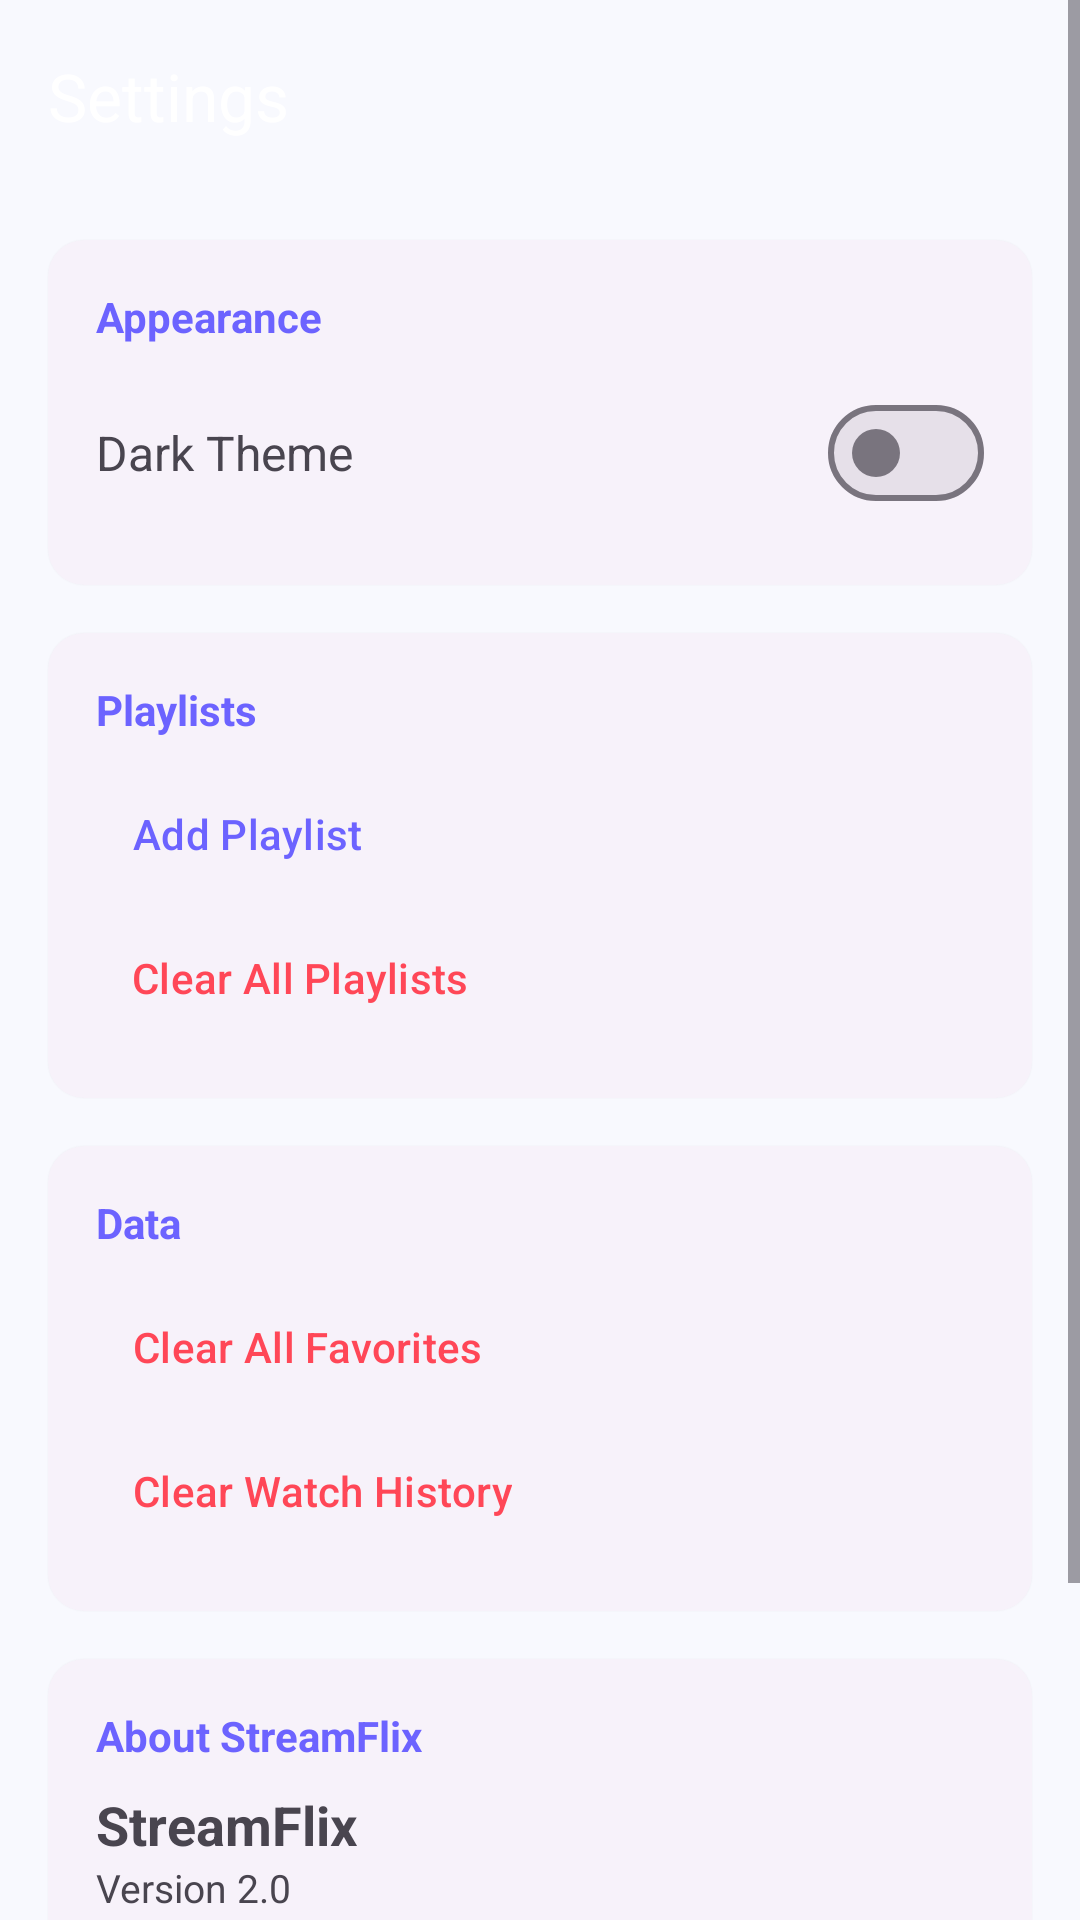

Write the Android layout XML for this screen, with the resource values it uses.
<!-- AndroidManifest.xml: application theme Theme.LiveStreamPlayer -->
<!-- res/layout/fragment_settings.xml -->
<?xml version="1.0" encoding="utf-8"?>
<ScrollView
    xmlns:android="http://schemas.android.com/apk/res/android"
    xmlns:app="http://schemas.android.com/apk/res-auto"
    android:layout_width="match_parent"
    android:layout_height="match_parent">

    <LinearLayout
        android:layout_width="match_parent"
        android:layout_height="wrap_content"
        android:orientation="vertical">

        <com.google.android.material.appbar.MaterialToolbar
            android:id="@+id/toolbar"
            android:layout_width="match_parent"
            android:layout_height="?attr/actionBarSize"
            android:background="@drawable/gradient_background"
            app:title="@string/nav_settings"
            app:titleTextColor="@android:color/white" />

        <com.google.android.material.card.MaterialCardView
            android:layout_width="match_parent"
            android:layout_height="wrap_content"
            android:layout_margin="@dimen/spacing_md"
            app:cardCornerRadius="@dimen/corner_radius">

            <LinearLayout
                android:layout_width="match_parent"
                android:layout_height="wrap_content"
                android:orientation="vertical"
                android:padding="@dimen/spacing_md">

                <TextView
                    android:layout_width="wrap_content"
                    android:layout_height="wrap_content"
                    android:text="Appearance"
                    android:textSize="14sp"
                    android:textStyle="bold"
                    android:textColor="?attr/colorPrimary"
                    android:layout_marginBottom="@dimen/spacing_sm" />

                <LinearLayout
                    android:layout_width="match_parent"
                    android:layout_height="56dp"
                    android:gravity="center_vertical"
                    android:orientation="horizontal">

                    <TextView
                        android:layout_width="0dp"
                        android:layout_height="wrap_content"
                        android:layout_weight="1"
                        android:text="@string/theme_dark"
                        android:textSize="16sp" />

                    <com.google.android.material.materialswitch.MaterialSwitch
                        android:id="@+id/switchDarkMode"
                        android:layout_width="wrap_content"
                        android:layout_height="wrap_content" />
                </LinearLayout>
            </LinearLayout>
        </com.google.android.material.card.MaterialCardView>

        <com.google.android.material.card.MaterialCardView
            android:layout_width="match_parent"
            android:layout_height="wrap_content"
            android:layout_marginHorizontal="@dimen/spacing_md"
            android:layout_marginBottom="@dimen/spacing_md"
            app:cardCornerRadius="@dimen/corner_radius">

            <LinearLayout
                android:layout_width="match_parent"
                android:layout_height="wrap_content"
                android:orientation="vertical"
                android:padding="@dimen/spacing_md">

                <TextView
                    android:layout_width="wrap_content"
                    android:layout_height="wrap_content"
                    android:text="Playlists"
                    android:textSize="14sp"
                    android:textStyle="bold"
                    android:textColor="?attr/colorPrimary"
                    android:layout_marginBottom="@dimen/spacing_sm" />

                <com.google.android.material.button.MaterialButton
                    android:id="@+id/btnAddPlaylist"
                    style="@style/Widget.Material3.Button.TextButton"
                    android:layout_width="wrap_content"
                    android:layout_height="wrap_content"
                    android:text="@string/add_playlist"
                    app:icon="@drawable/ic_add" />

                <com.google.android.material.button.MaterialButton
                    android:id="@+id/btnClearPlaylists"
                    style="@style/Widget.Material3.Button.TextButton"
                    android:layout_width="wrap_content"
                    android:layout_height="wrap_content"
                    android:text="@string/clear_playlists"
                    android:textColor="@color/error" />
            </LinearLayout>
        </com.google.android.material.card.MaterialCardView>

        <com.google.android.material.card.MaterialCardView
            android:layout_width="match_parent"
            android:layout_height="wrap_content"
            android:layout_marginHorizontal="@dimen/spacing_md"
            android:layout_marginBottom="@dimen/spacing_md"
            app:cardCornerRadius="@dimen/corner_radius">

            <LinearLayout
                android:layout_width="match_parent"
                android:layout_height="wrap_content"
                android:orientation="vertical"
                android:padding="@dimen/spacing_md">

                <TextView
                    android:layout_width="wrap_content"
                    android:layout_height="wrap_content"
                    android:text="Data"
                    android:textSize="14sp"
                    android:textStyle="bold"
                    android:textColor="?attr/colorPrimary"
                    android:layout_marginBottom="@dimen/spacing_sm" />

                <com.google.android.material.button.MaterialButton
                    android:id="@+id/btnClearFavorites"
                    style="@style/Widget.Material3.Button.TextButton"
                    android:layout_width="wrap_content"
                    android:layout_height="wrap_content"
                    android:text="@string/clear_favorites"
                    android:textColor="@color/error" />

                <com.google.android.material.button.MaterialButton
                    android:id="@+id/btnClearHistory"
                    style="@style/Widget.Material3.Button.TextButton"
                    android:layout_width="wrap_content"
                    android:layout_height="wrap_content"
                    android:text="@string/clear_history"
                    android:textColor="@color/error" />
            </LinearLayout>
        </com.google.android.material.card.MaterialCardView>

        <com.google.android.material.card.MaterialCardView
            android:layout_width="match_parent"
            android:layout_height="wrap_content"
            android:layout_marginHorizontal="@dimen/spacing_md"
            android:layout_marginBottom="@dimen/spacing_md"
            app:cardCornerRadius="@dimen/corner_radius">

            <LinearLayout
                android:layout_width="match_parent"
                android:layout_height="wrap_content"
                android:orientation="vertical"
                android:padding="@dimen/spacing_md">

                <TextView
                    android:layout_width="wrap_content"
                    android:layout_height="wrap_content"
                    android:text="@string/about"
                    android:textSize="14sp"
                    android:textStyle="bold"
                    android:textColor="?attr/colorPrimary"
                    android:layout_marginBottom="@dimen/spacing_sm" />

                <TextView
                    android:layout_width="wrap_content"
                    android:layout_height="wrap_content"
                    android:text="@string/app_name"
                    android:textSize="18sp"
                    android:textStyle="bold" />

                <TextView
                    android:id="@+id/versionText"
                    android:layout_width="wrap_content"
                    android:layout_height="wrap_content"
                    android:text="@string/version"
                    android:textSize="13sp"
                    android:textColor="?android:attr/textColorSecondary" />

                <TextView
                    android:id="@+id/aboutText"
                    android:layout_width="wrap_content"
                    android:layout_height="wrap_content"
                    android:layout_marginTop="@dimen/spacing_sm"
                    android:text="@string/app_description"
                    android:textSize="13sp"
                    android:lineSpacingMultiplier="1.3"
                    android:textColor="?android:attr/textColorSecondary" />
            </LinearLayout>
        </com.google.android.material.card.MaterialCardView>
    </LinearLayout>
</ScrollView>
<!-- resources referenced by this layout -->
<resources>
  <color name="error">#FFFF4757</color>
  <dimen name="corner_radius">12dp</dimen>
  <dimen name="spacing_md">16dp</dimen>
  <dimen name="spacing_sm">8dp</dimen>
  <string name="about">About StreamFlix</string>
  <string name="add_playlist">Add Playlist</string>
  <string name="app_description">StreamFlix is a free, open-source IPTV player that lets you watch thousands of free-to-air TV channels from around the world. News, Sports, Entertainment, Movies, Music and more — all completely free.</string>
  <string name="app_name">StreamFlix</string>
  <string name="clear_favorites">Clear All Favorites</string>
  <string name="clear_history">Clear Watch History</string>
  <string name="clear_playlists">Clear All Playlists</string>
  <string name="nav_settings">Settings</string>
  <string name="theme_dark">Dark Theme</string>
  <string name="version">Version 2.0</string>
  <style name="Theme.LiveStreamPlayer" parent="Theme.Material3.Light.NoActionBar">
          <item name="colorPrimary">@color/primary</item>
          <item name="colorPrimaryDark">@color/primary_dark</item>
          <item name="colorSecondary">@color/secondary</item>
          <item name="colorOnPrimary">@color/on_primary</item>
          <item name="android:statusBarColor">@android:color/transparent</item>
          <item name="android:navigationBarColor">@color/surface_light</item>
          <item name="android:windowBackground">@color/background_light</item>
          <item name="android:windowLightStatusBar">true</item>
          <item name="android:windowDrawsSystemBarBackgrounds">true</item>
          <item name="bottomNavigationStyle">@style/Widget.App.BottomNavigation</item>
          <item name="chipStyle">@style/Widget.App.Chip</item>
          <item name="materialCardViewStyle">@style/Widget.App.Card</item>
          <item name="floatingActionButtonStyle">@style/Widget.App.FAB</item>
      </style>
  <color name="primary">#FF6C63FF</color>
  <color name="primary_dark">#FF4A42E8</color>
  <color name="secondary">#FF00E5CC</color>
  <color name="on_primary">#FFFFFFFF</color>
  <color name="surface_light">#FFFFFFFF</color>
  <color name="background_light">#FFF8F9FE</color>
  <style name="Widget.App.BottomNavigation" parent="Widget.Material3.BottomNavigationView">
          <item name="backgroundTint">?android:attr/windowBackground</item>
          <item name="itemActiveIndicatorStyle">@style/Widget.App.BottomNavigation.ActiveIndicator</item>
          <item name="labelVisibilityMode">labeled</item>
      </style>
  <style name="Widget.App.Chip" parent="Widget.Material3.Chip.Filter">
          <item name="chipCornerRadius">20dp</item>
          <item name="chipMinHeight">36dp</item>
      </style>
  <style name="Widget.App.Card" parent="Widget.Material3.CardView.Elevated">
          <item name="cardCornerRadius">16dp</item>
          <item name="cardElevation">1dp</item>
      </style>
  <style name="Widget.App.FAB" parent="Widget.Material3.FloatingActionButton.Primary">
          <item name="backgroundTint">@color/primary</item>
          <item name="tint">@color/on_primary</item>
          <item name="shapeAppearance">@style/ShapeAppearance.App.FAB</item>
      </style>
  <style name="Widget.App.BottomNavigation.ActiveIndicator" parent="Widget.Material3.BottomNavigationView.ActiveIndicator">
          <item name="android:color">@color/primary_light</item>
      </style>
  <style name="ShapeAppearance.App.FAB" parent="ShapeAppearance.Material3.Corner.Full">
          <item name="cornerSize">16dp</item>
      </style>
  <color name="primary_light">#FFB8B4FF</color>
</resources>
